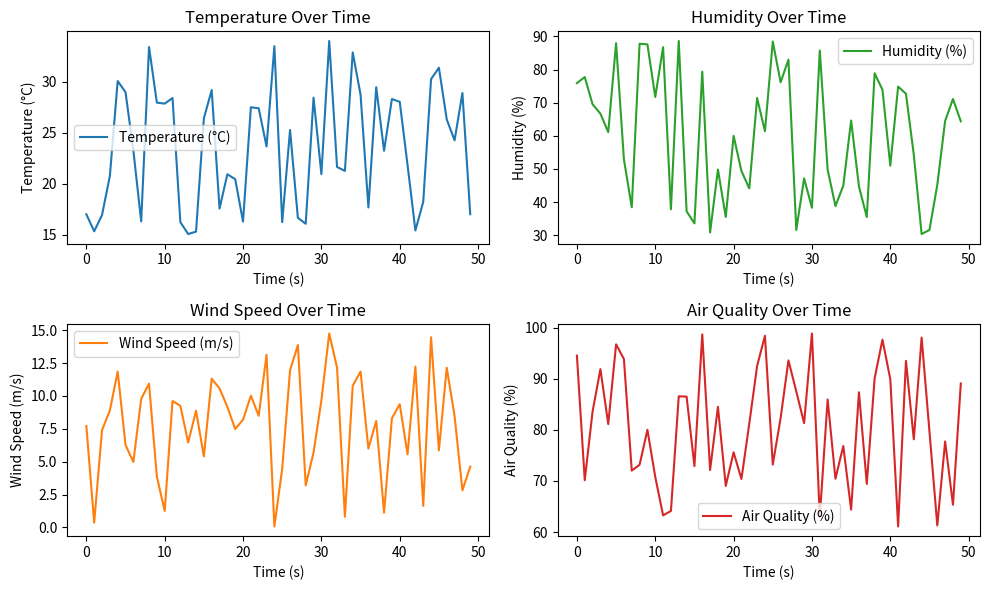

Write Python code to recreate this figure.
import random
import matplotlib.pyplot as plt
import time

class SensorReadings:
    def __init__(self):
        self.time_data = []
        self.temperature_data = []
        self.humidity_data = []
        self.wind_speed_data = []
        self.air_quality_data = []

    def print_readings(self):
        """Print the sensor readings in the main loop."""
        for t in range(50):  # Run for 50 iterations
            temperature = random.uniform(15.0, 35.0)
            humidity = random.uniform(30.0, 90.0)
            wind_speed = random.uniform(0.0, 15.0)
            air_quality = random.uniform(60.0, 100.0)

            # Append to lists
            self.time_data.append(t)
            self.temperature_data.append(temperature)
            self.humidity_data.append(humidity)
            self.wind_speed_data.append(wind_speed)
            self.air_quality_data.append(air_quality)

            # Print the current readings for each sensor
            print(f"Time: {t}s | Temp: {temperature:.2f}°C | Humidity: {humidity:.2f}% | Wind Speed: {wind_speed:.2f}m/s | Air Quality: {air_quality:.2f}%")
            
            # Simulate a delay (0.1 second per iteration)
            time.sleep(0.1)

        print("Sensor readings printed in the main loop.")

    def plot_sensor_readings(self):
        """Plot the sensor readings over time."""
        plt.figure(figsize=(10, 6))
        
        plt.subplot(2, 2, 1)
        plt.plot(self.time_data, self.temperature_data, label="Temperature (°C)", color='tab:blue')
        plt.title("Temperature Over Time")
        plt.xlabel("Time (s)")
        plt.ylabel("Temperature (°C)")
        plt.legend()

        plt.subplot(2, 2, 2)
        plt.plot(self.time_data, self.humidity_data, label="Humidity (%)", color='tab:green')
        plt.title("Humidity Over Time")
        plt.xlabel("Time (s)")
        plt.ylabel("Humidity (%)")
        plt.legend()

        plt.subplot(2, 2, 3)
        plt.plot(self.time_data, self.wind_speed_data, label="Wind Speed (m/s)", color='tab:orange')
        plt.title("Wind Speed Over Time")
        plt.xlabel("Time (s)")
        plt.ylabel("Wind Speed (m/s)")
        plt.legend()

        plt.subplot(2, 2, 4)
        plt.plot(self.time_data, self.air_quality_data, label="Air Quality (%)", color='tab:red')
        plt.title("Air Quality Over Time")
        plt.xlabel("Time (s)")
        plt.ylabel("Air Quality (%)")
        plt.legend()

        plt.tight_layout()
        plt.show()

# --- Main Execution ---
if __name__ == "__main__":
    sensor_readings = SensorReadings()
    sensor_readings.print_readings()
    sensor_readings.plot_sensor_readings()
